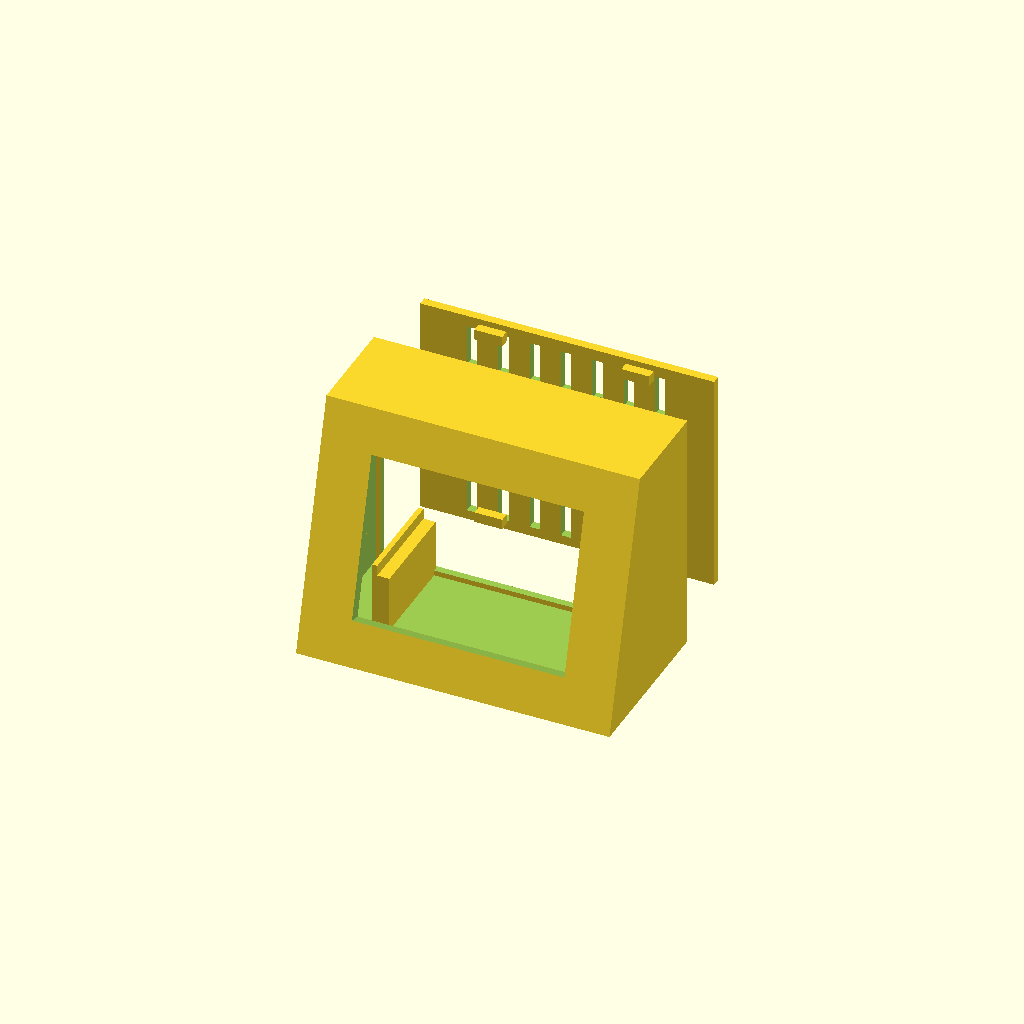
Cell 1: the model at its default parameters.
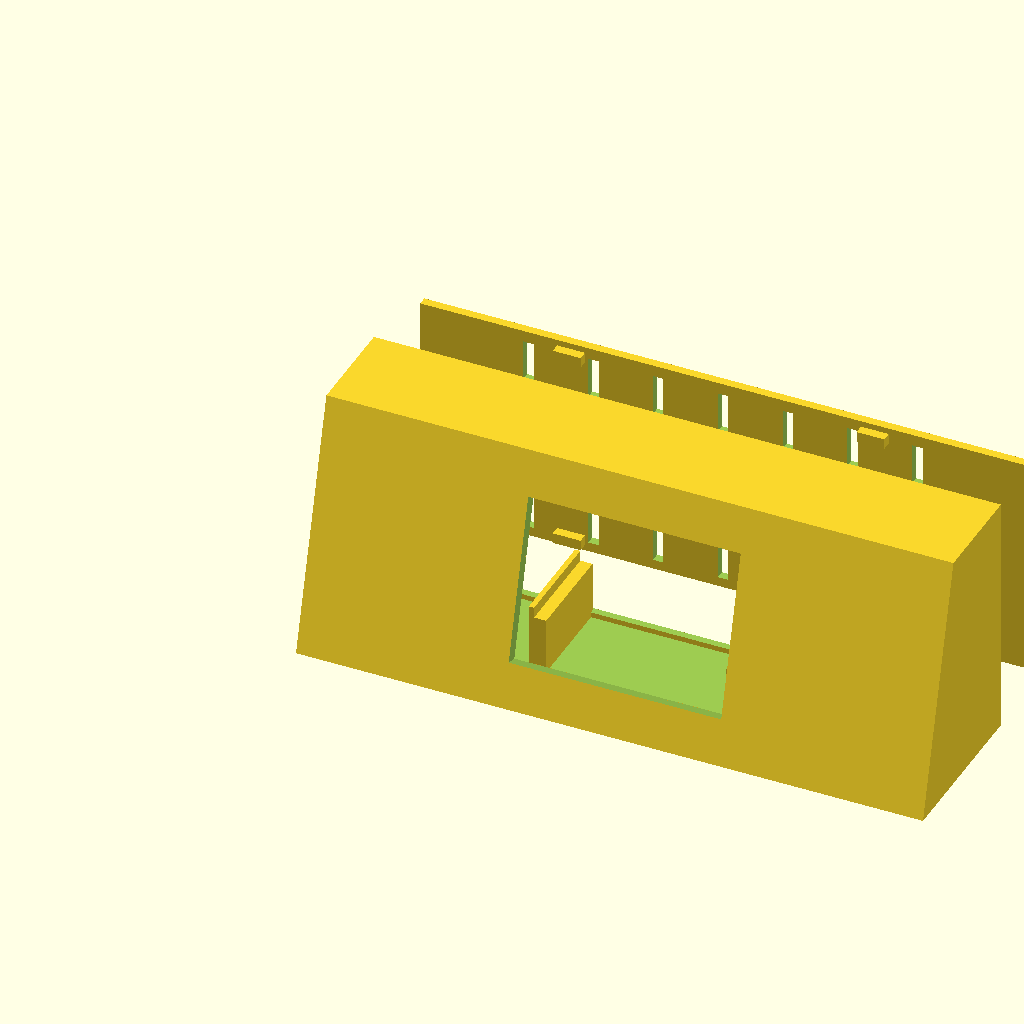
Cell 2 — case_w set to 180, the other parameters unchanged.
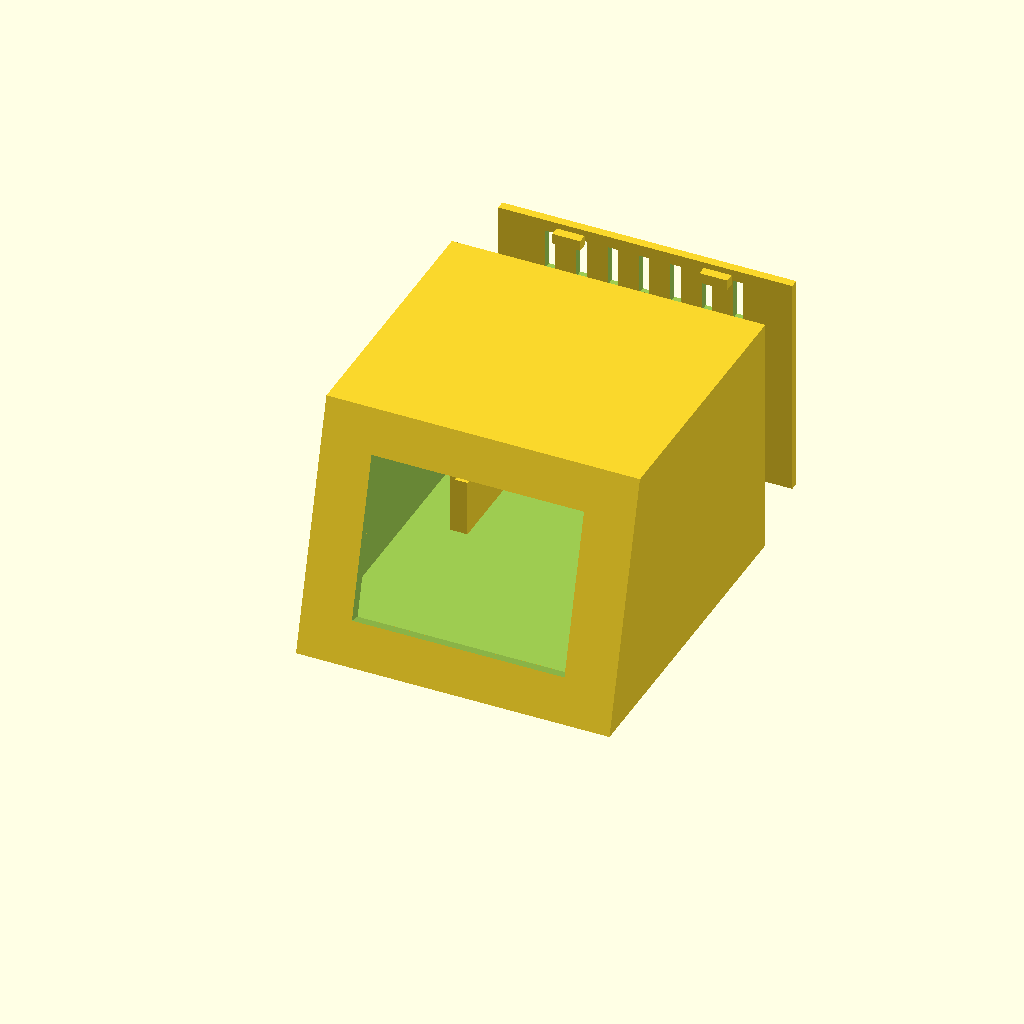
Cell 3 — case_d set to 96, the other parameters unchanged.
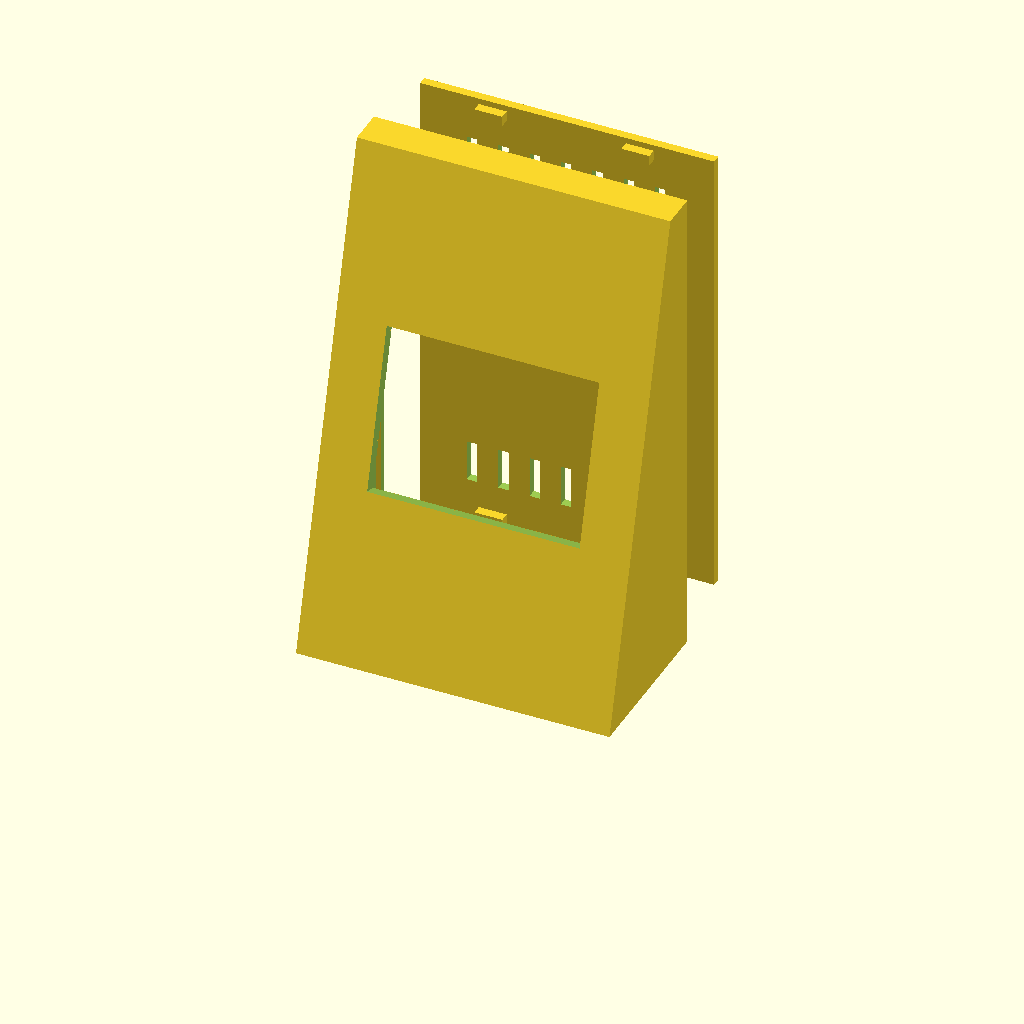
Cell 4: case_h = 140 (everything else at default).
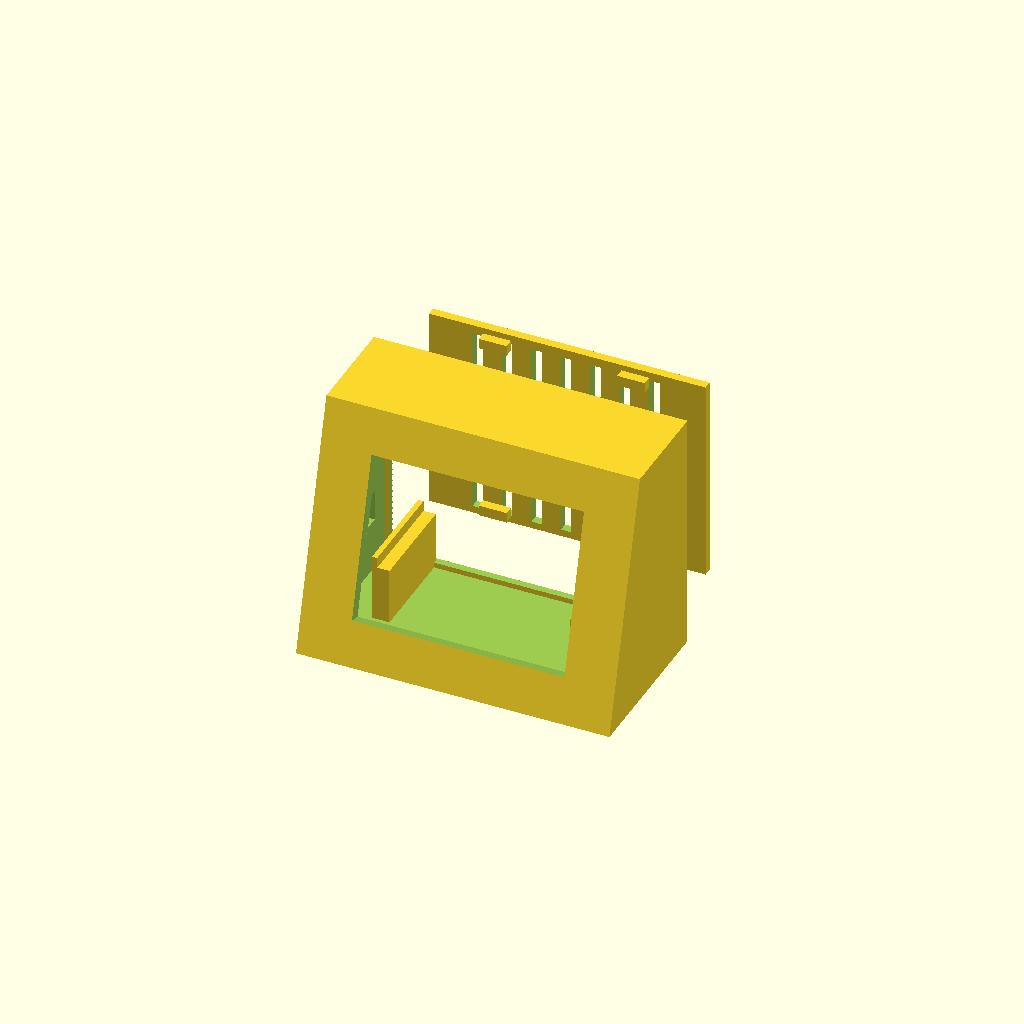
Cell 5: the same model with wall = 5.
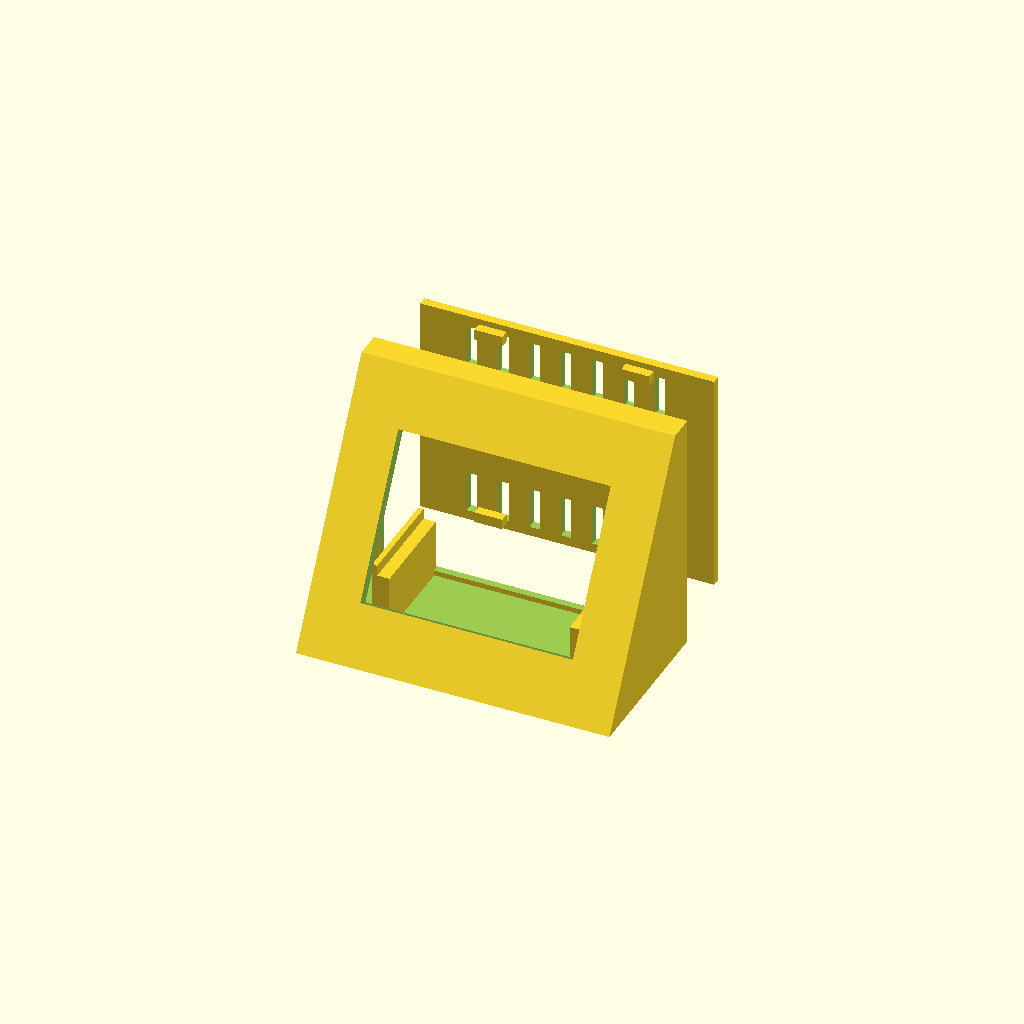
Cell 6: the same model with rake = 30.
All cells are drawn from one camera (rotation 55°, 0°, 25°, orthographic, colour scheme Cornfield), so only the parameter changes between them.
Source of the model, models/src/wedge.scad:
// AT departure board - raked wedge enclosure
// Design: docs/design/specs/2026-09-20-enclosure-wedge-design.md
//
// Render:
//   openscad -o models/build/wedge_body.stl  -D part=\"body\"  models/src/wedge.scad
//   openscad -o models/build/wedge_cover.stl -D part=\"cover\" models/src/wedge.scad
//
// Every dimension below is either measured or taken from the panel datasheet.
// Adjust a constant and re-render; nothing is hard-coded further down.

part = "both";          // "body" | "cover" | "both"
$fn = 64;

// ---------------------------------------------------------------- case shell
case_w   = 90;          // width
case_d   = 48;          // depth, set by the DevKit bay clearing the SD socket
case_h   = 70;          // height
wall     = 2.5;
rake     = 15;          // front face, degrees from vertical
face_t   = 3.6;         // = glass proud height, so the glass finishes flush

// ---------------------------------------------------------------- the panel
pcb_l    = 81.70;       // datasheet, long axis (horizontal in landscape)
pcb_w    = 50.00;       // short axis
pcb_t    = 1.60;
pcb_gap  = 0.40;        // total pocket clearance

aa_l     = 57.60;       // active area
aa_w     = 43.20;
aa_off   = 0;           // active-area centre vs PCB centre, + toward the pin end.
                        // 0 = the datasheet's centred reading. Set 5.80 if a
                        // print shows the image off toward the SD end.
ap_m     = 1.70;        // aperture margin round the image (see spec 4)

hole_d   = 3.2;         // panel mounting holes
hole_end = 2.90;        // from each short end   (pitch 75.90)
hole_side= 2.60;        // from each long edge   (pitch 44.80)
pin_d    = 2.9;         // locating pins, 0.3 under the hole
pin_h    = 1.4;         // just under pcb_t, so nothing protrudes

rim_w    = 2.5;         // pocket rim
rim_h    = 3.0;
tab_w    = 10.0;        // snap tabs retaining the panel
tab_lip  = 1.2;         // how far each tab overhangs the PCB
tab_gap  = 0.15;        // clearance over the PCB back face
tab_slot = 1.0;         // relief either side, so the tab can flex

// ---------------------------------------------------------------- the DevKit
dk_l     = 51.7;
dk_w     = 28.5;
dk_hous  = 16.3;        // housing well below the PCB
dk_pcb_t = 1.6;
dk_back  = 0.5;         // gap behind the board, to the cover
usb_w    = 14.0;
usb_h    = 9.0;

// ---------------------------------------------------------------- the cover
cov_t    = 2.5;
cov_gap  = 0.30;
ledge    = 1.5;
vent_w   = 3.0;
vent_n   = 7;

// ------------------------------------------------------------------ derived
face_len  = case_h / cos(rake);              // face runs the full height
pocket_l  = pcb_l + pcb_gap;
pocket_w  = pcb_w + pcb_gap;
pocket_u0 = (case_w - pocket_l) / 2;
pocket_v0 = (face_len - pocket_w) / 2;
pcb_u0    = (case_w - pcb_l) / 2;
pcb_v0    = (face_len - pcb_w) / 2;

ap_l      = aa_l + 2 * ap_m;
ap_w      = aa_w + 2 * ap_m;
ap_u0     = (case_w - ap_l) / 2 - aa_off;    // image centred on the case
ap_v0     = (face_len - ap_w) / 2;

floor_z   = wall;
dk_z      = floor_z + dk_hous;               // DevKit PCB underside
dk_y1     = case_d - cov_t - dk_back;        // DevKit back edge, just off the cover
dk_y0     = dk_y1 - dk_w;
dk_x0     = (case_w - dk_l) / 2;

op_x0 = wall;            op_x1 = case_w - wall;    // back opening
op_z0 = wall;            op_z1 = case_h - wall;

// Face frame: local (u, v, w) with w measured OUT of the front face.
face_m = [[1, 0,          0,         0],
          [0, sin(rake), -cos(rake), 0],
          [0, cos(rake),  sin(rake), 0],
          [0, 0,          0,         1]];

module on_face() { multmatrix(face_m) children(); }

// ------------------------------------------------------------------ profiles
module outer_profile() {
    polygon([[0, 0],
             [case_d, 0],
             [case_d, case_h],
             [case_h * tan(rake), case_h]]);
}

module cavity_profile() {
    f = face_t / cos(rake);                  // horizontal run of the face wall
    polygon([[floor_z * tan(rake) + f,        floor_z],
             [case_d + 10,                    floor_z],
             [case_d + 10,                    op_z1],
             [op_z1 * tan(rake) + f,          op_z1]]);
}

// extrude a (y,z) profile along x
module extrude_yz(x0, x1) {
    translate([x0, 0, 0]) rotate([90, 0, 90]) linear_extrude(x1 - x0) children();
}

// ---------------------------------------------------------------------- body
module shell() { extrude_yz(0, case_w) outer_profile(); }
module cavity() { extrude_yz(op_x0, op_x1) cavity_profile(); }

module aperture() {
    on_face() translate([ap_u0, ap_v0, -face_t - 20])
        cube([ap_l, ap_w, face_t + 30]);
}

module pocket_rim() {
    // +ov fuses the rim into the face rather than merely touching it
    ov = 0.6;
    on_face() translate([0, 0, -face_t - rim_h]) difference() {
        translate([pocket_u0 - rim_w, pocket_v0 - rim_w, 0])
            cube([pocket_l + 2 * rim_w, pocket_w + 2 * rim_w, rim_h + ov]);
        translate([pocket_u0, pocket_v0, -1])
            cube([pocket_l, pocket_w, rim_h + ov + 2]);
    }
}

// Snap tabs on the two long pocket edges. Cross-section in (v, w): a flat
// retaining face just behind the PCB, and a 45 deg lead-in so the panel presses
// straight in. Relief slots either side let each tab flex.
tab_back = -(face_t + pcb_t + tab_gap);     // retaining face
tab_deep = -(face_t + rim_h);               // rim inner face

module tab_at(v_edge, dir) {                // dir = +1 lower edge, -1 upper
    root = v_edge - dir * 0.6;              // overlap into the rim, so it fuses
    polygon([[root,                    tab_back],
             [v_edge + dir * tab_lip,  tab_back],
             [root,                    tab_deep]]);
}

module panel_tabs() {
    for (u = [pocket_u0 + pocket_l * 0.25, pocket_u0 + pocket_l * 0.75])
        on_face() translate([u - tab_w / 2, 0, 0]) rotate([90, 0, 90])
            linear_extrude(tab_w) {
                tab_at(pocket_v0, 1);
                tab_at(pocket_v0 + pocket_w, -1);
            }
}

module tab_relief() {
    for (u = [pocket_u0 + pocket_l * 0.25, pocket_u0 + pocket_l * 0.75],
         du = [-tab_w / 2 - tab_slot, tab_w / 2],
         v  = [pocket_v0 - rim_w - 1, pocket_v0 + pocket_w])
        on_face() translate([u + du, v, tab_deep - 1])
            cube([tab_slot, rim_w + 1, rim_h + 2]);
}

module locating_pins() {
    for (du = [hole_side, pcb_l - hole_side], dv = [hole_end, pcb_w - hole_end])
        on_face() translate([pcb_u0 + du, pcb_v0 + dv, -face_t - pin_h])
            cylinder(d = pin_d, h = pin_h + 0.6);
}

module dk_ledges() {
    for (x = [dk_x0 - 5, dk_x0 + dk_l])
        translate([x, dk_y0, floor_z - 0.6]) cube([5, dk_w, dk_z - floor_z + 0.6]);
    // upstands locating the board in x
    for (x = [dk_x0 - 5, dk_x0 + dk_l + 3.5])
        translate([x, dk_y0, dk_z]) cube([1.5, dk_w, dk_pcb_t + 1.5]);
}

module usb_opening() {
    translate([-5, (dk_y0 + dk_y1) / 2 - usb_w / 2, dk_z + dk_pcb_t + 1.6 - usb_h / 2])
        cube([wall + 10, usb_w, usb_h]);
}

module cover_ledge() {
    difference() {
        translate([op_x0 - 0.6, case_d - cov_t - ledge, op_z0 - 0.6])
            cube([op_x1 - op_x0 + 1.2, ledge, op_z1 - op_z0 + 1.2]);
        translate([op_x0 + ledge, case_d - cov_t - ledge - 1, op_z0 + ledge])
            cube([op_x1 - op_x0 - 2 * ledge, ledge + 2, op_z1 - op_z0 - 2 * ledge]);
    }
}

module body() {
    union() {
        difference() {
            shell();
            cavity();
            aperture();
            usb_opening();
        }
        intersection() {
            difference() {
                union() { pocket_rim(); panel_tabs(); locating_pins();
                          dk_ledges(); cover_ledge(); }
                tab_relief();
            }
            extrude_yz(-1, case_w + 1) outer_profile();
        }
    }
}

// --------------------------------------------------------------------- cover
module cover() {
    cw = op_x1 - op_x0 - 2 * cov_gap;
    ch = op_z1 - op_z0 - 2 * cov_gap;
    difference() {
        translate([op_x0 + cov_gap, case_d - cov_t, op_z0 + cov_gap])
            cube([cw, cov_t, ch]);
        // vents, low and high
        for (i = [0 : vent_n - 1], zf = [0.14, 0.86])
            translate([op_x0 + cw * (0.18 + 0.64 * i / (vent_n - 1)) - vent_w / 2,
                       case_d - cov_t - 1, op_z0 + ch * zf - 6])
                cube([vent_w, cov_t + 2, 12]);
    }
    // snap tabs catching the inside of the ledge
    for (x = [op_x0 + cw * 0.25, op_x0 + cw * 0.75], z = [op_z0 + 2, op_z1 - 5])
        translate([x - 4, case_d - cov_t - ledge - 1.2, z])
            cube([8, ledge + 1.2, 3]);
}

// ---------------------------------------------------------------------- main
if (part == "body")  body();
else if (part == "cover") cover();
else { body(); translate([0, 25, 0]) cover(); }
Customizer parameters (derived from the source; name, type, default, range or options):
part: string, default "both"
case_w: number, default 90
case_d: number, default 48
case_h: number, default 70
wall: number, default 2.5
rake: number, default 15
face_t: number, default 3.6
pcb_l: number, default 81.7
pcb_w: number, default 50
pcb_t: number, default 1.6
pcb_gap: number, default 0.4
aa_l: number, default 57.6
aa_w: number, default 43.2
aa_off: number, default 0
ap_m: number, default 1.7
hole_d: number, default 3.2
hole_end: number, default 2.9
hole_side: number, default 2.6
pin_d: number, default 2.9
pin_h: number, default 1.4
rim_w: number, default 2.5
rim_h: number, default 3
tab_w: number, default 10
tab_lip: number, default 1.2
tab_gap: number, default 0.15
tab_slot: number, default 1
dk_l: number, default 51.7
dk_w: number, default 28.5
dk_hous: number, default 16.3
dk_pcb_t: number, default 1.6
dk_back: number, default 0.5
usb_w: number, default 14
usb_h: number, default 9
cov_t: number, default 2.5
cov_gap: number, default 0.3
ledge: number, default 1.5
vent_w: number, default 3
vent_n: number, default 7
